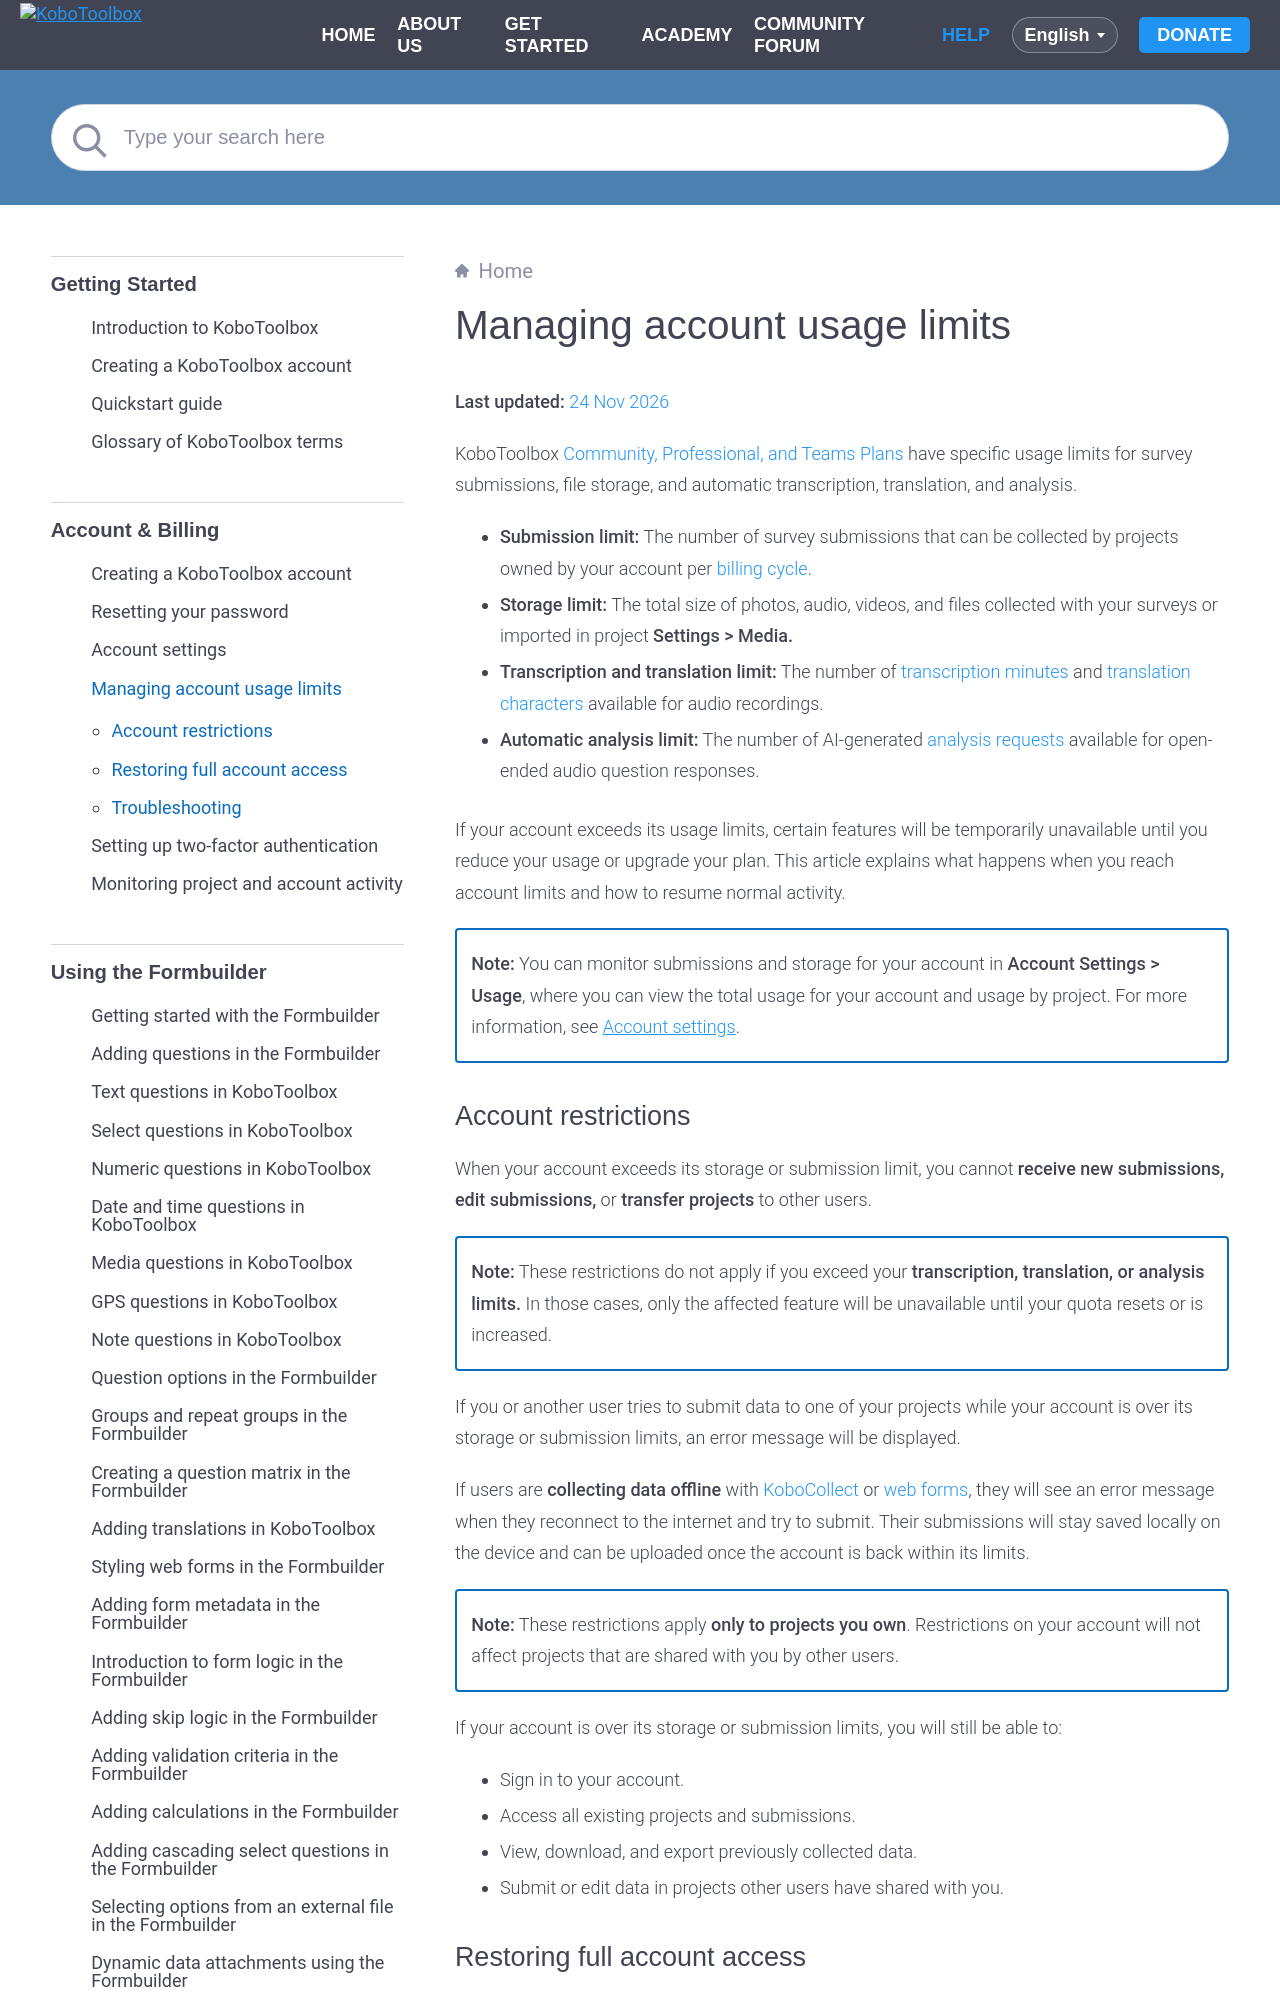

repository: kobotoolbox/docs · page: account_usage_limits.html · generator: sphinx

# Managing account usage limits
**Last updated:** <a href="https://github.com/kobotoolbox/docs/blob/62ece73ff361da672b4c566c0c95ecd3ab2dfcfc/source/account_usage_limits.md" class="reference">24 Nov 2026</a>

KoboToolbox [Community, Professional, and Teams Plans](https://www.kobotoolbox.org/pricing/) have specific usage limits for survey submissions, file storage, and automatic transcription, translation, and analysis.

- **Submission limit:** The number of survey submissions that can be collected by projects owned by your account per [billing cycle](https://support.kobotoolbox.org/glossary.html#billing-cycle).
- **Storage limit:** The total size of photos, audio, videos, and files collected with your surveys or imported in project **Settings > Media.**
- **Transcription and translation limit:** The number of [transcription minutes](https://support.kobotoolbox.org/transcription.html) and [translation characters](https://support.kobotoolbox.org/translation.html) available for audio recordings.
- **Automatic analysis limit:** The number of AI-generated [analysis requests](https://support.kobotoolbox.org/qualitative_analysis.html) available for open-ended audio question responses.

If your account exceeds its usage limits, certain features will be temporarily unavailable until you reduce your usage or upgrade your plan. This article explains what happens when you reach account limits and how to resume normal activity.

<p class="note">
<strong>Note:</strong> You can monitor submissions and storage for your account in <strong>Account Settings > Usage</strong>, where you can view the total usage for your account and usage by project. For more information, see <a href="https://support.kobotoolbox.org/account_settings.html#usage">Account settings</a>.
</p>
